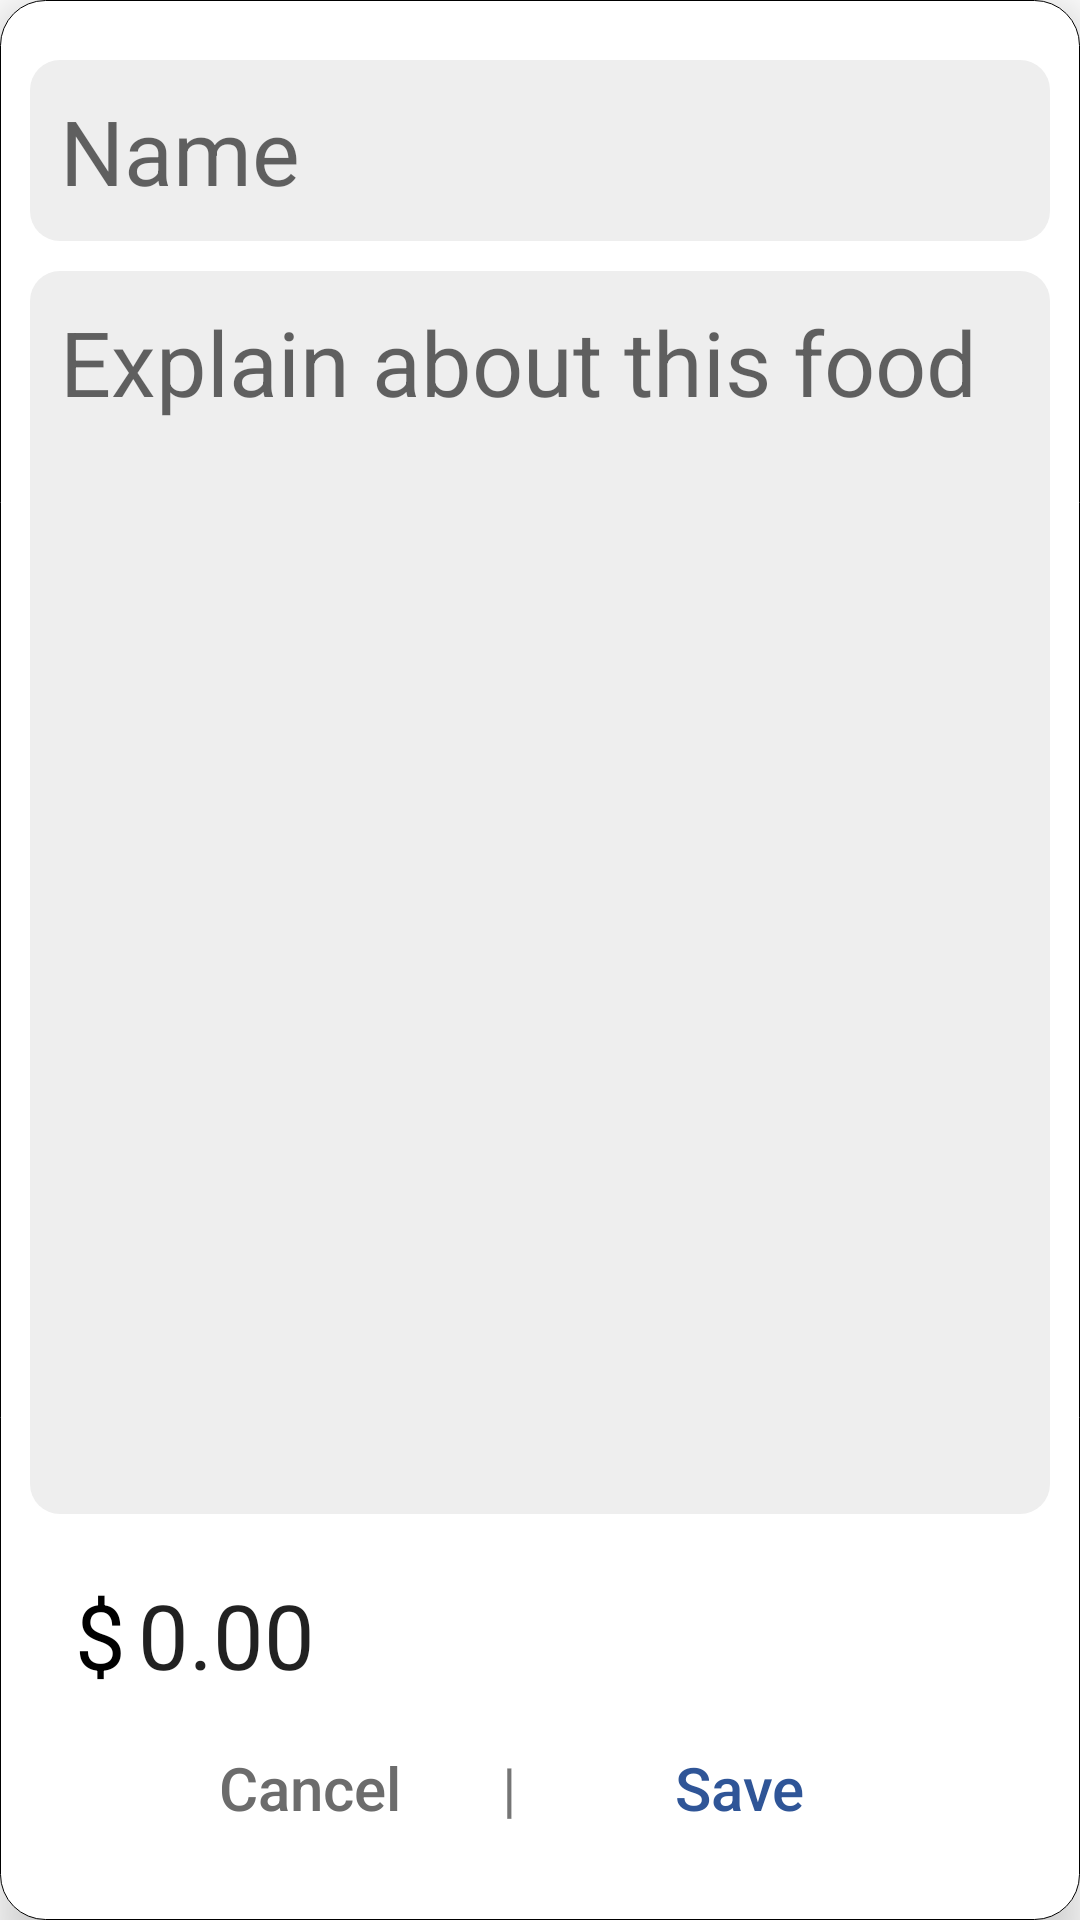

Produce the Android XML layout that renders to this screen, including the resource entries it uses.
<!-- AndroidManifest.xml: application theme Theme.Listenmyorder -->
<!-- res/layout/dialog_new_menu.xml -->
<?xml version="1.0" encoding="utf-8"?>
<LinearLayout xmlns:android="http://schemas.android.com/apk/res/android"
    android:layout_width="match_parent"
    android:layout_height="wrap_content"
    android:layout_gravity="center"
    android:layout_marginHorizontal="20dp"
    android:background="@drawable/rec_rounded"
    android:elevation="10dp"
    android:gravity="center_horizontal"
    android:orientation="vertical">

    <EditText
        android:id="@+id/et_name"
        android:layout_width="match_parent"
        android:layout_height="wrap_content"
        android:layout_marginHorizontal="10dp"
        android:layout_marginTop="20dp"
        android:layout_marginBottom="10dp"
        android:background="@drawable/rec_rounded_gray"
        android:ems="20"
        android:hint="Name"
        android:padding="10dp"
        android:textSize="30sp"
        android:inputType="textPersonName"/>

    <EditText
        android:id="@+id/et_content"
        android:layout_width="match_parent"
        android:layout_height="300dp"
        android:layout_marginHorizontal="10dp"
        android:layout_marginBottom="10dp"
        android:layout_weight="1"
        android:background="@drawable/rec_rounded_gray"
        android:gravity="start|top"
        android:hint="Explain about this food"
        android:padding="10dp"
        android:textSize="30sp" />

    <LinearLayout
        android:layout_width="wrap_content"
        android:layout_height="wrap_content"
        android:orientation="horizontal">

        <TextView
            android:layout_width="wrap_content"
            android:layout_height="wrap_content"
            android:layout_marginLeft="25dp"
            android:text="$"
            android:textColor="@color/black"
            android:textSize="30sp" />

        <EditText
            android:id="@+id/et_price"
            android:layout_width="wrap_content"
            android:layout_height="wrap_content"
            android:layout_weight="1"
            android:backgroundTint="@color/white"
            android:ems="10"
            android:inputType="numberDecimal"
            android:text="0.00"
            android:textSize="30sp" />
    </LinearLayout>

    <LinearLayout
        android:layout_width="wrap_content"
        android:layout_height="wrap_content"
        android:layout_marginBottom="20dp"
        android:orientation="horizontal">

        <Button
            android:id="@+id/btn_cancel"
            android:layout_width="wrap_content"
            android:layout_height="wrap_content"
            android:layout_marginHorizontal="20dp"
            android:background="#00FF0000"
            android:text="Cancel"
            android:textAllCaps="false"
            android:textColor="#6C6C6C"
            android:textSize="20sp"
            android:textStyle="normal" />

        <TextView
            android:layout_width="wrap_content"
            android:layout_height="wrap_content"
            android:text="|"
            android:textSize="20sp" />

        <Button
            android:id="@+id/btn_ok"
            android:layout_width="wrap_content"
            android:layout_height="wrap_content"
            android:layout_marginHorizontal="30dp"
            android:background="#00FF0000"
            android:text="Save"
            android:textAllCaps="false"
            android:textColor="#2F5597"
            android:textSize="20sp"
            android:textStyle="normal" />
    </LinearLayout>
</LinearLayout>
<!-- resources referenced by this layout -->
<resources>
  <color name="black">#FF000000</color>
  <color name="white">#FFFFFFFF</color>
  <!-- drawable rec_rounded (drawable) -->
  <?xml version="1.0" encoding="utf-8"?>
  <selector xmlns:android="http://schemas.android.com/apk/res/android" >
  
      
      <item android:state_focused="false" android:state_pressed="false">
          <shape>
              <solid android:color="#FFFFFF"/>
              <corners android:radius="15dp" />
              <stroke
                  android:color="#000000"
                  android:width="1px"/>
          </shape>
      </item>
  
      
      <item android:state_focused="false" android:state_pressed="true">
          <shape>
              <solid android:color="#A8A8A8"/>
              <corners android:radius="15dp" />
              <stroke
                  android:color="#000000"
                  android:width="1px"/>
          </shape>
      </item>
  
  </selector>
  <!-- drawable rec_rounded_gray (drawable) -->
  <?xml version="1.0" encoding="utf-8"?>
  <selector xmlns:android="http://schemas.android.com/apk/res/android" >
  
      
      <item android:state_focused="false" android:state_pressed="false">
          <shape>
              <solid android:color="#EEEEEE"/>
              <corners android:radius="10dp" />
              <stroke
                  android:color="#000000"/>
          </shape>
      </item>
  
      
      <item android:state_focused="false" android:state_pressed="true">
          <shape>
              <solid android:color="#EEEEEE"/>
              <corners android:radius="10dp" />
              <stroke
                  android:color="#000000"/>
          </shape>
      </item>
  
  </selector>
  <style name="Theme.Listenmyorder" parent="Theme.MaterialComponents.DayNight.DarkActionBar">
          
          <item name="colorPrimary">@color/purple_500</item>
          <item name="colorPrimaryVariant">@color/purple_700</item>
          <item name="colorOnPrimary">@color/white</item>
          
          <item name="colorSecondary">@color/teal_200</item>
          <item name="colorSecondaryVariant">@color/teal_700</item>
          <item name="colorOnSecondary">@color/black</item>
          
          <item name="android:statusBarColor" tools:targetApi="l">?attr/colorPrimaryVariant</item>
          
      </style>
  <color name="purple_500">#FF6200EE</color>
  <color name="purple_700">#FF3700B3</color>
  <color name="teal_200">#FF03DAC5</color>
  <color name="teal_700">#FF018786</color>
</resources>
